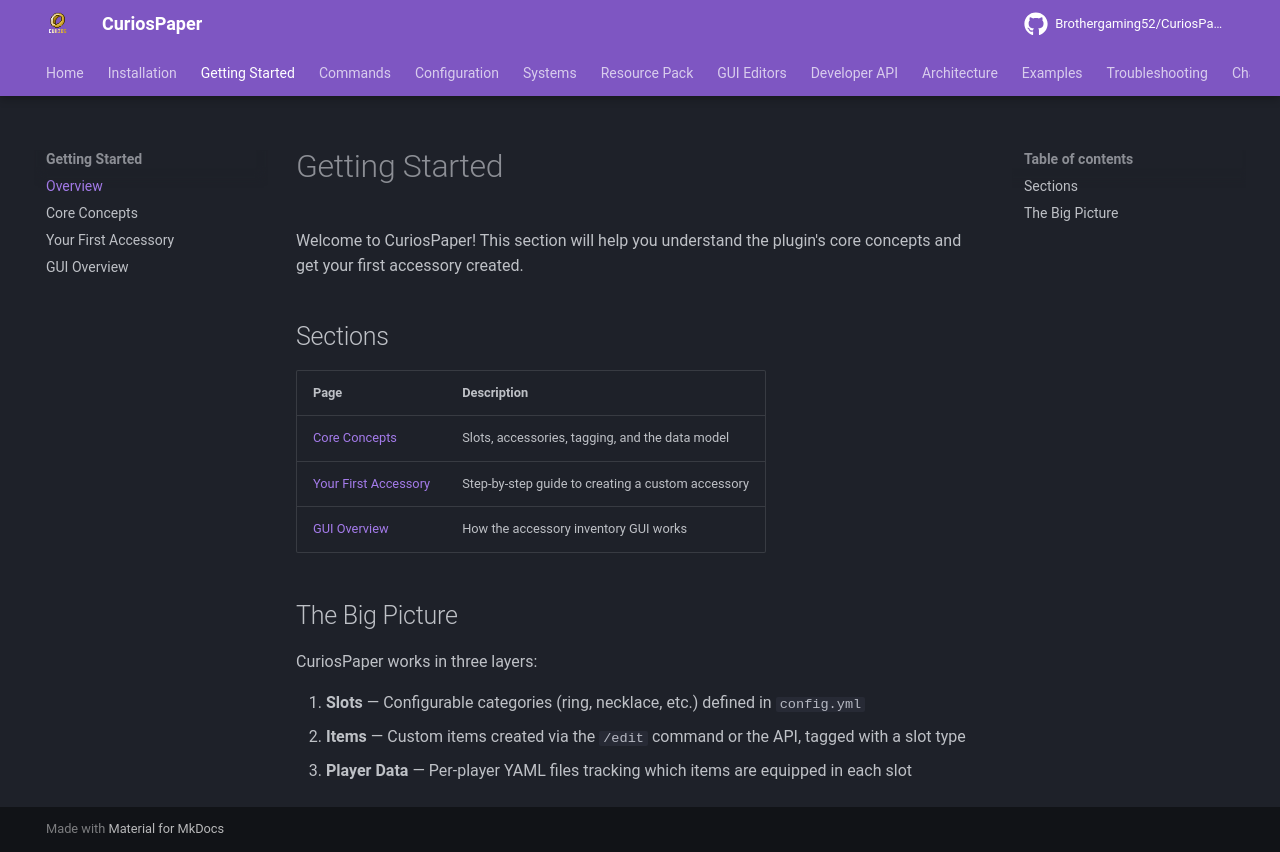

repository: Brothergaming52/CuriosPaper · page: getting-started/index.html · generator: mkdocs

# Getting Started

Welcome to CuriosPaper! This section will help you understand the plugin's core concepts and get your first accessory created.

## Sections

| Page | Description |
|---|---|
| [Core Concepts](concepts.md) | Slots, accessories, tagging, and the data model |
| [Your First Accessory](first-accessory.md) | Step-by-step guide to creating a custom accessory |
| [GUI Overview](gui-overview.md) | How the accessory inventory GUI works |

## The Big Picture

CuriosPaper works in three layers:

1. **Slots** — Configurable categories (ring, necklace, etc.) defined in `config.yml`
2. **Items** — Custom items created via the `/edit` command or the API, tagged with a slot type
3. **Player Data** — Per-player YAML files tracking which items are equipped in each slot
